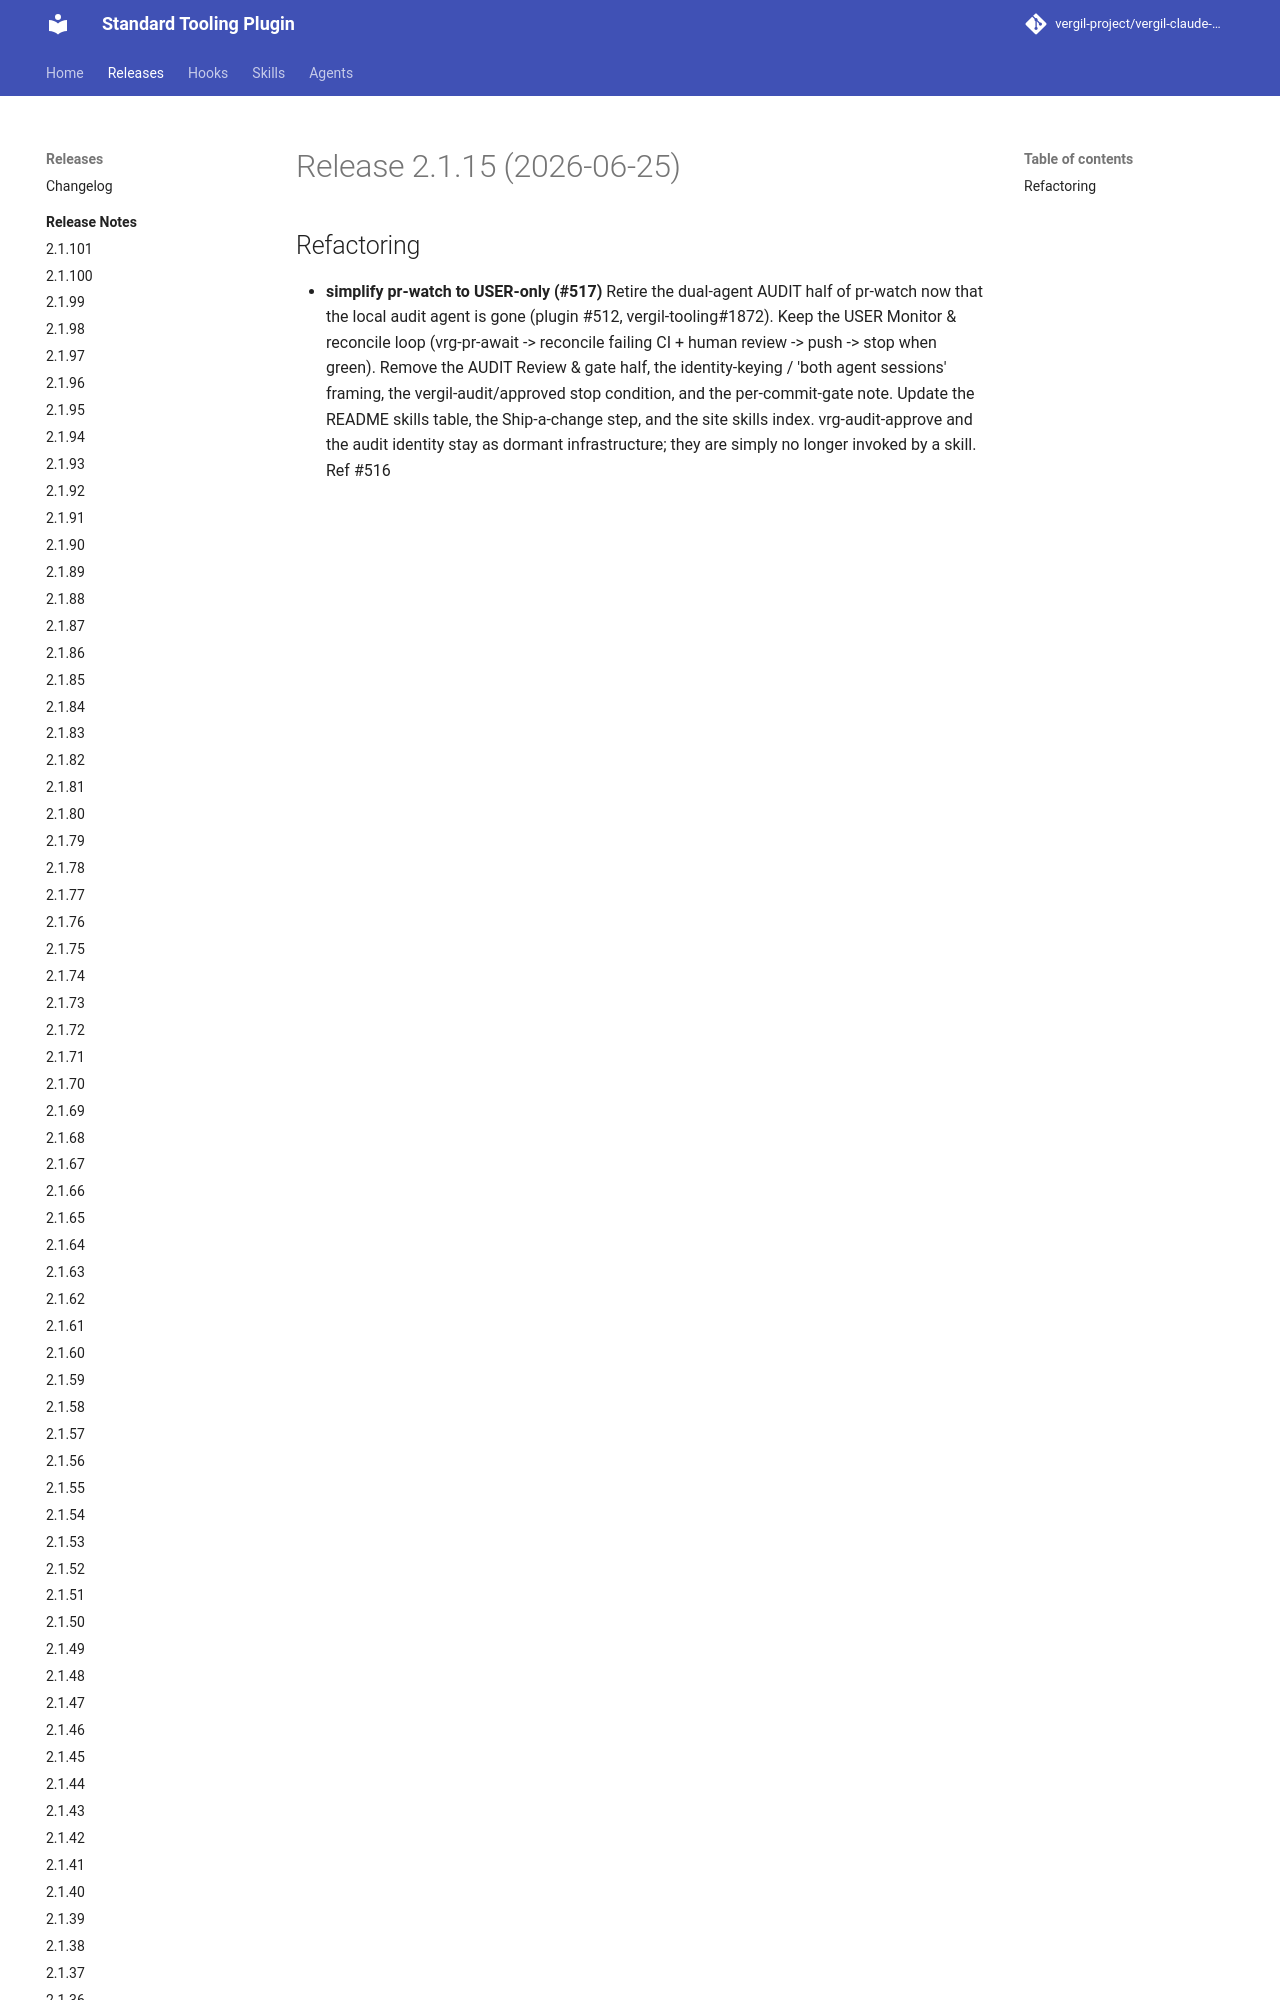

repository: vergil-project/vergil-claude-plugin · page: 2.1/releases/v2.1.15/index.html · generator: mkdocs


# Release 2.1.15 (2026-06-25)

## Refactoring

- **simplify pr-watch to USER-only (#517)**
Retire the dual-agent AUDIT half of pr-watch now that the local audit agent is gone (plugin #512, vergil-tooling#1872). Keep the USER Monitor & reconcile loop (vrg-pr-await -> reconcile failing CI + human review -> push -> stop when green).
